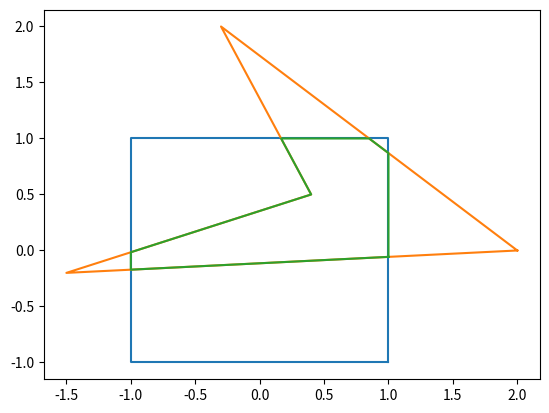

This figure's Python source:
import numpy as np
import matplotlib.pyplot as plt
import random
tol = 1e-9


def sign(x):
    if x > tol:
        return 1
    elif x < -tol:
        return -1
    else:
        return 0


def plot_lines(vertices):
    plt.plot([v[0] for v in vertices], [v[1] for v in vertices])


def point_in_polygon(p, poly):
    # poly is given in ccw order
    # for i in range(len(poly)):
    #     u = poly[i-1] - p
    #     v = poly[i] - p
    #     if np.cross(u, v) < -tol:
    #         return False
    # return True
    ang = random.uniform(-np.pi/2, np.pi/2)
    u = np.array([np.cos(ang), np.sin(ang)])

    number_of_intersections = 0
    for i in range(len(poly) - 1):
        v = poly[i+1] - poly[i]
        q = np.cross(u, v)
        t = np.cross(poly[i] - p, v) / q
        s = np.cross(poly[i] - p, u) / q
        if (t > -tol) and  (-tol < s < 1 + tol):
            number_of_intersections += 1
    return number_of_intersections % 2 == 1


def intersect_segments(a, b, c, d):
    u = b - a
    v = d - c
    q = np.cross(u, v)
    if -tol < q < tol:
        # Parallel / overlapping do not intersect =(
        return False,
    t = np.cross(c - a, v) / q
    s = np.cross(c - a, u) / q

    if (-tol < t < 1 + tol) and (-tol < s < 1 + tol):
        return True, a + t * u, t, s
    else:
        return False,


def intersect_polygons(poly1, poly2):
    # Add a label to points: -1 <= t <= 1 such that |t| specifies the position on the polygon edge
    # (e.g., polygon vertices have t= 0) and the sign marks
    # if it is an entry point(positive) or an exit point (negative).
    # Add an index to intersection points that gives its position in the second list (-1 for vertices)
    vert = [[[p, 0, -1, False] for p in poly1], [[p, 0, -1, False] for p in poly2]]

    # Find pairwise intersections of edges
    number_of_intersections2 = [0 for p in poly2]
    shift1 = 0
    number_of_intersections1 = 0
    for i in range(len(poly1) - 1):
        shift2 = 0
        shift1 += number_of_intersections1
        number_of_intersections1 = 0
        for j in range(len(poly2) - 1):
            intersection = intersect_segments(vert[0][i + shift1][0],
                                              vert[0][i+1 + shift1 + number_of_intersections1][0],
                                              vert[1][j + shift2][0],
                                              vert[1][j+1 + shift2 + number_of_intersections2[j]][0])
            shift2 += number_of_intersections2[j]
            if intersection[0]:
                vert[0].insert(i+1 + shift1, [intersection[1], intersection[2], j+1 + shift2, False])
                vert[1].insert(j+1 + shift2, [intersection[1], intersection[3], i+1 + shift1, False])
                shift2 += 1
                number_of_intersections2[j] += 1
                number_of_intersections1 += 1

    # Sort intersection points
    vertex_indices1 = [i for i in range(len(vert[0])) if vert[0][i][1] == 0]
    vertex_indices2 = [i for i in range(len(vert[1])) if vert[1][i][1] == 0]
    for j in range(len(vertex_indices1) - 1):
        vert[0][vertex_indices1[j]:vertex_indices1[j+1]] = sorted(vert[0][vertex_indices1[j]:vertex_indices1[j+1]],
                                                                  key=lambda x: x[1])
    for j in range(len(vertex_indices2) - 1):
        vert[1][vertex_indices2[j]:vertex_indices2[j+1]] = sorted(vert[1][vertex_indices2[j]:vertex_indices2[j+1]],
                                                                  key=lambda x: x[1])

    # Mark intersection points as enter/exit for poly1
    inside = point_in_polygon(poly1[0], poly2)
    label = -1 if inside else 1
    for v in vert[0]:
        if v[1] != 0:
            v[1] *= label
            label *= -1

    # Mark intersection points as enter/exit for poly2
    inside = point_in_polygon(poly2[0], poly1)
    label = -1 if inside else 1
    for v in vert[1]:
        if v[1] != 0:
            v[1] *= label
            label *= -1

    # Generate result
    cur_vert = 0
    index = next(iter([i for i in range(len(vert[cur_vert])) if vert[cur_vert][i][1] != 0]))
    dir = sign(vert[cur_vert][index][1])
    result = [vert[cur_vert][index][0]]
    vert[cur_vert][index][3] = True
    while not vert[cur_vert][(index + dir) % len(vert[cur_vert])][3]:
        index += dir
        vert[cur_vert][index][3] = True
        result.append(vert[cur_vert][index][0])
        if vert[cur_vert][index][1] != 0:
            cur_vert = (cur_vert + 1) % 2
            index = next(iter([i for i in range(len(vert[cur_vert])) if np.allclose(vert[cur_vert][i][0], result[-1])]))
            dir = sign(vert[cur_vert][index][1])
    return result


d = np.array([-1, - 1])
c = np.array([-1, 1])
b = np.array([1, 1])
a = np.array([1, -1])

A = np.array([2, 0])
B = np.array([-0.3, 2])
C = np.array([0.4, 0.5])
D = np.array([-1.5, -0.2])

p1 = [a,b,c,d,a]
p2 = [A,B,C,D,A]

inter = intersect_polygons(p1, p2)
plot_lines(p1)
plot_lines(p2)
plot_lines(inter)
plt.show()